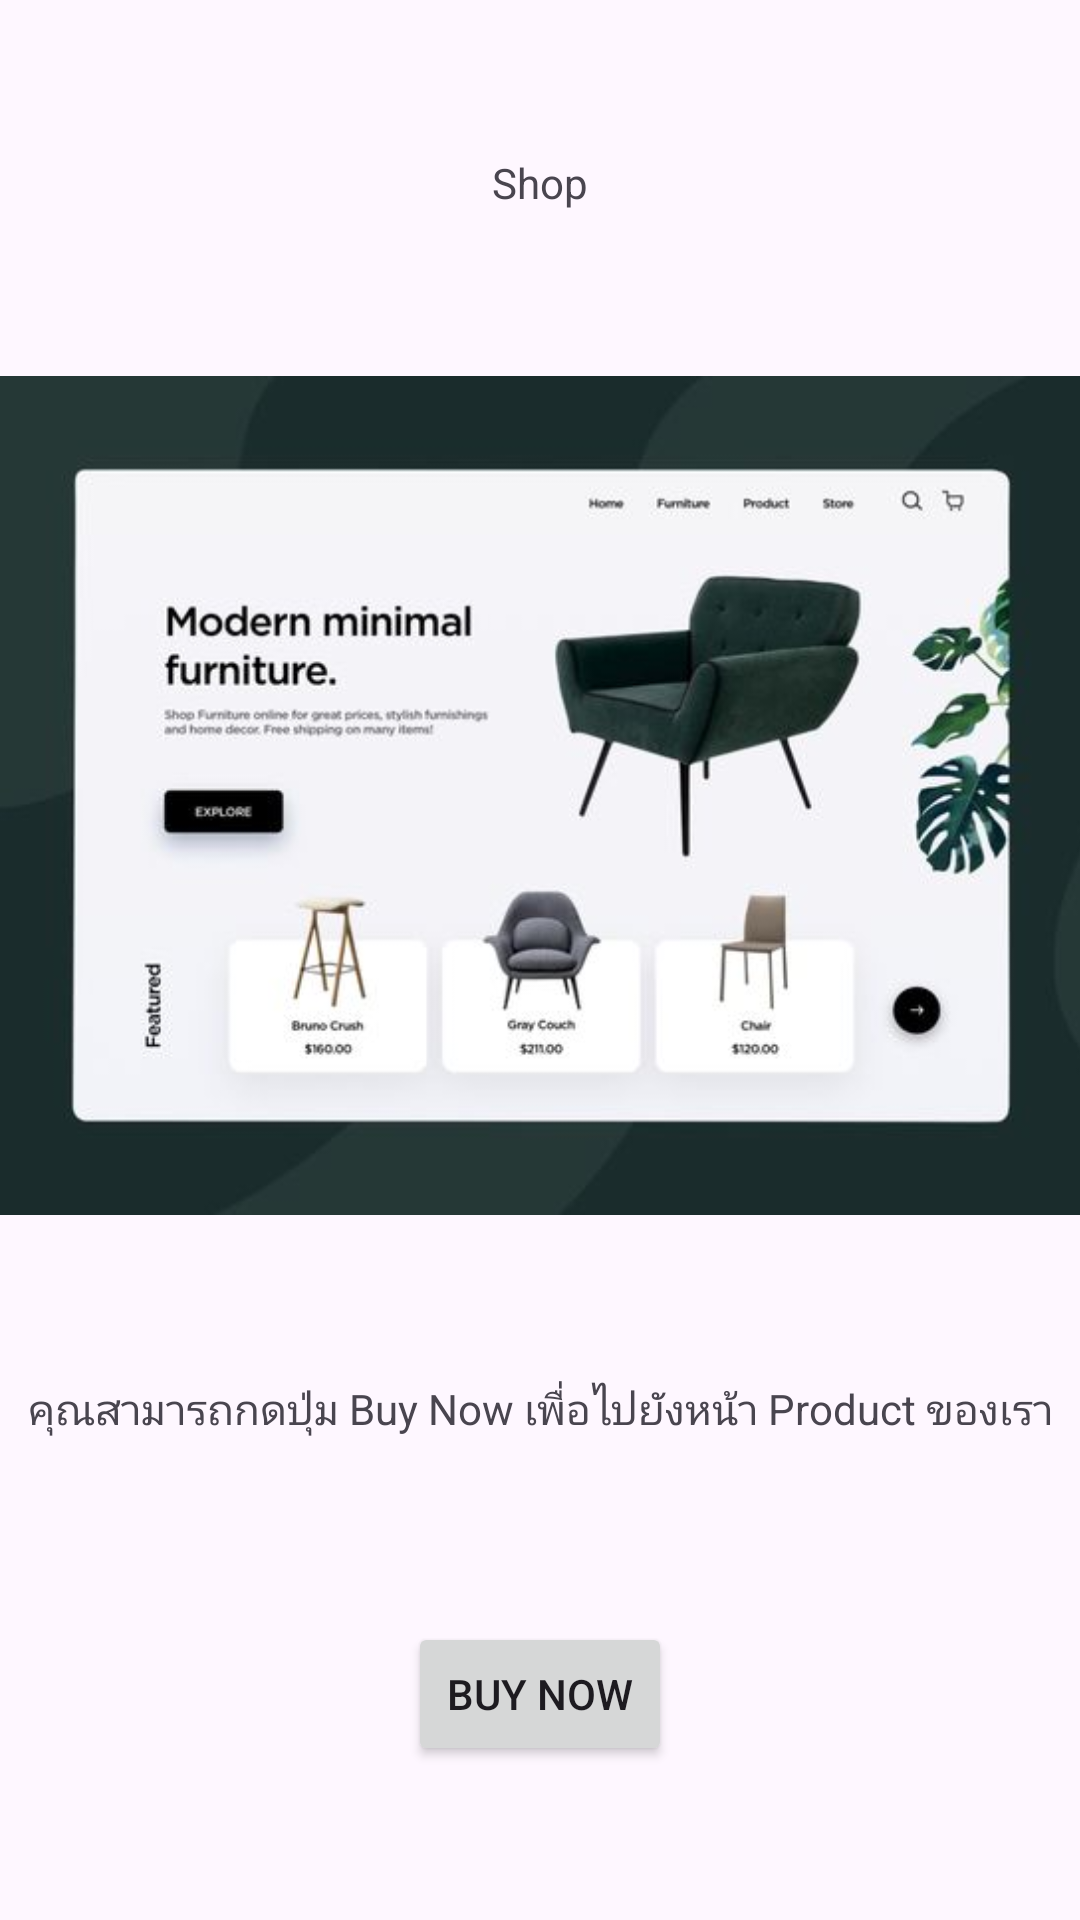

Produce the Android XML layout that renders to this screen, including the resource entries it uses.
<!-- AndroidManifest.xml: application theme Theme.MyMobileApplication -->
<!-- res/layout/activity_main.xml -->
<?xml version="1.0" encoding="utf-8"?>
<androidx.constraintlayout.widget.ConstraintLayout xmlns:android="http://schemas.android.com/apk/res/android"
    xmlns:app="http://schemas.android.com/apk/res-auto"
    xmlns:tools="http://schemas.android.com/tools"
    android:id="@+id/main"
    android:layout_width="match_parent"
    android:layout_height="match_parent">

    <TextView
        android:id="@+id/textView"
        android:layout_width="wrap_content"
        android:layout_height="wrap_content"
        android:text="Shop"
        app:layout_constraintBottom_toTopOf="@id/imageView"
        app:layout_constraintEnd_toEndOf="parent"
        app:layout_constraintStart_toStartOf="parent"
        app:layout_constraintTop_toTopOf="parent" />

    <ImageView
        android:id="@+id/imageView"
        android:layout_width="373dp"
        android:layout_height="287dp"
        app:layout_constraintBottom_toTopOf="@id/textView2"
        app:layout_constraintEnd_toEndOf="parent"
        app:layout_constraintStart_toStartOf="parent"
        app:layout_constraintTop_toBottomOf="@id/textView"
        app:srcCompat="@drawable/furniture" />


    <TextView
        android:id="@+id/textView2"
        android:layout_width="wrap_content"
        android:layout_height="wrap_content"
        android:text="คุณสามารถกดปุ่ม Buy Now เพื่อไปยังหน้า Product ของเรา"
        app:layout_constraintBottom_toTopOf="@id/button"
        app:layout_constraintEnd_toEndOf="parent"
        app:layout_constraintStart_toStartOf="parent"
        app:layout_constraintTop_toBottomOf="@id/imageView" />

    <Button
        android:id="@+id/button"
        android:layout_width="wrap_content"
        android:layout_height="wrap_content"
        android:text="Buy Now"
        app:layout_constraintBottom_toBottomOf="parent"
        app:layout_constraintEnd_toEndOf="parent"
        app:layout_constraintStart_toStartOf="parent"
        app:layout_constraintTop_toBottomOf="@id/textView2"
        android:layout_marginTop="10dp" />

</androidx.constraintlayout.widget.ConstraintLayout>
<!-- resources referenced by this layout -->
<resources>
  <!-- drawable furniture: jpg bitmap (drawable, 21384 bytes) -->
  <style name="Theme.MyMobileApplication" parent="Base.Theme.MyMobileApplication" />
  <style name="Base.Theme.MyMobileApplication" parent="Theme.Material3.DayNight.NoActionBar">
          
          
      </style>
</resources>
